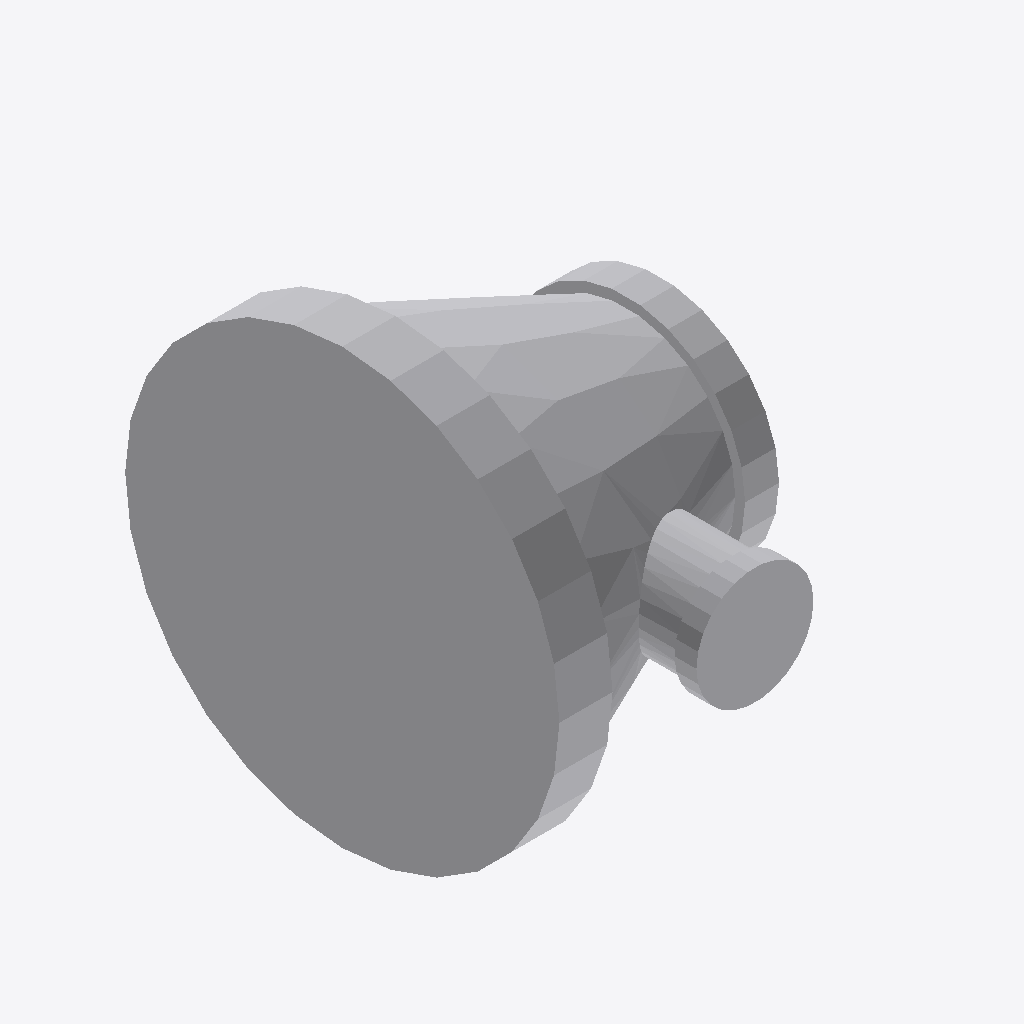
Isometric view of an IFC building model (IFC-SPF (STEP), schema IFC4, length unit millimetre), seen from the south-west, elements coloured by IFC class: 1 other element (light grey).
Extent 0.100 m × 0.144 m × 0.137 m (x, y, z). Elements (1): 1 IfcPipeFitting.

HEADER;
FILE_DESCRIPTION(('GeoIFCNet file'),'');
FILE_NAME('','1995-11-18T09:00:00',('YaMiSo'),('XUT_BIM606'),'ifcopenshell 0.7.0','','None');
FILE_SCHEMA(('IFC4'));
ENDSEC;
DATA;
#1=IFCPROJECT('3x6Gi5im5Bq9aiufB5FFUU',$,'My Project',$,$,$,$,(#67),#45);
#439=IFCSITE('1TkK$GpEr8Ju2bQEUfxX0$',#438,'My Site',$,$,$,$,$,$,$,$,$,$,$);
#437=IFCPIPEFITTING('0$HuDc$ELC6PIdUk2yjuyN',#51,$,$,$,#448,#436,$,$);
ENDSEC;
